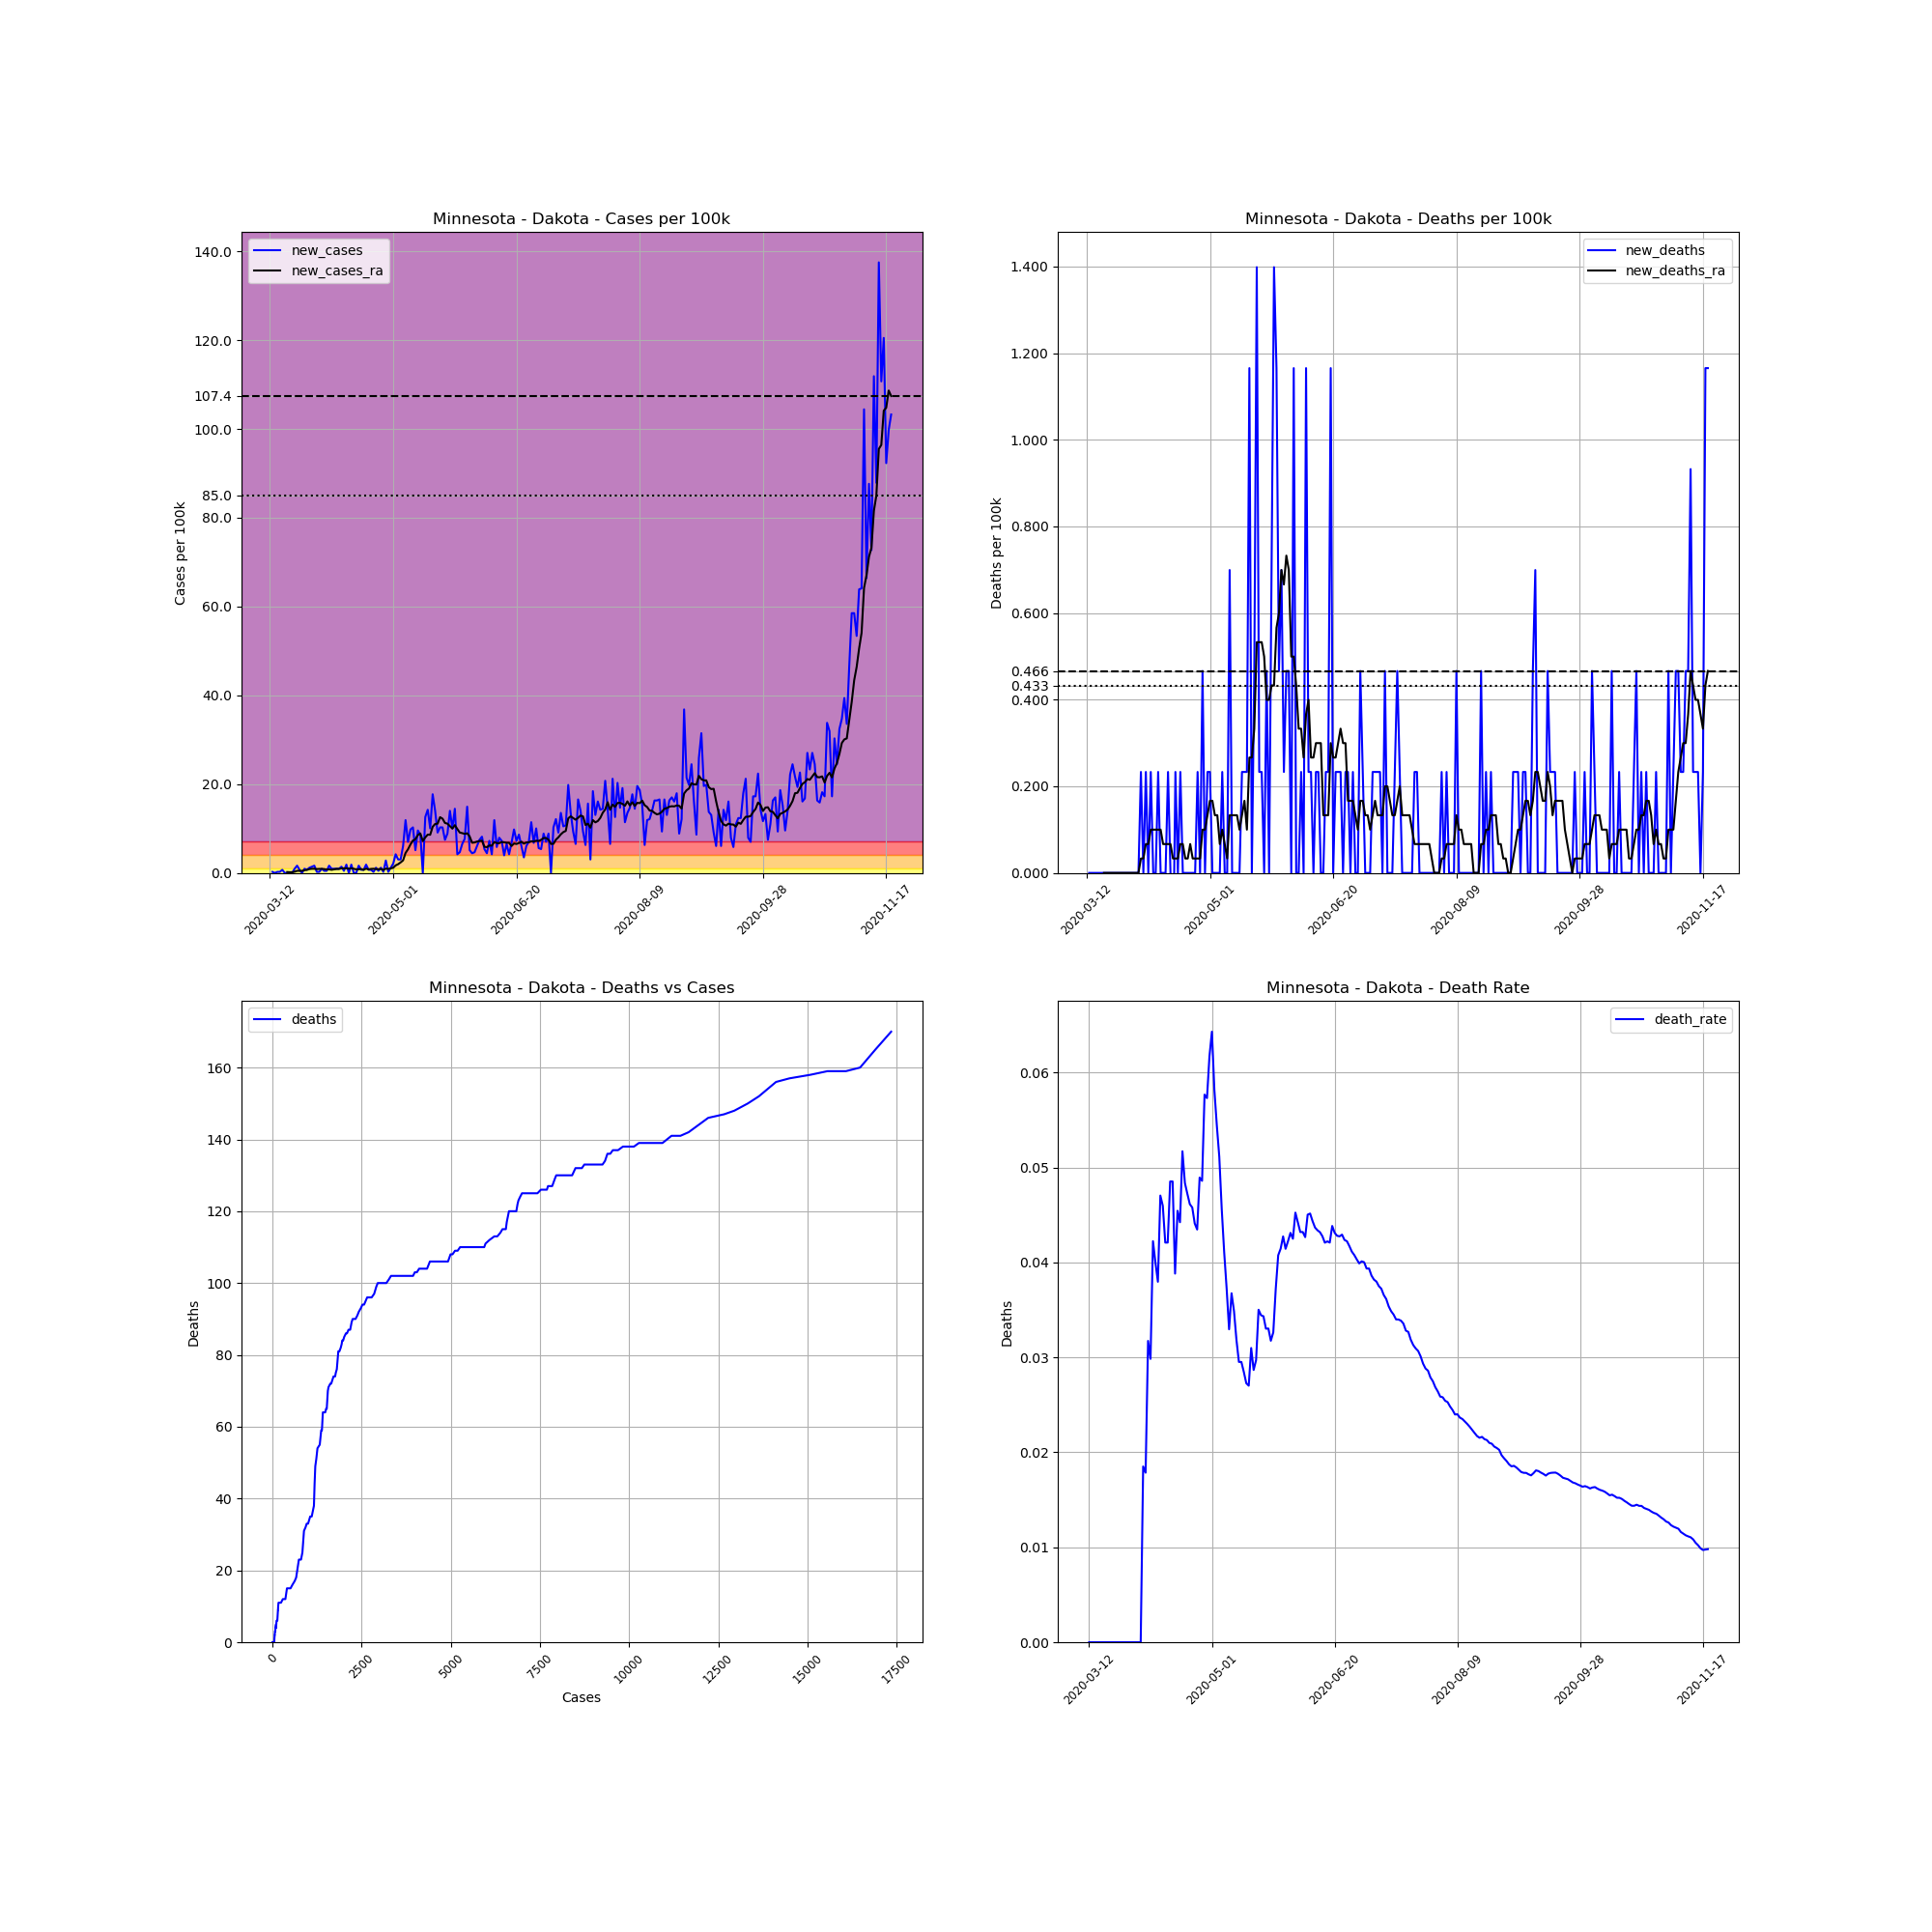

The table this chart was drawn from, first rows:
, date, county, state, fips, cases, deaths, COUNTY, STNAME, CTYNAME, POPESTIMATE2019, cases_per_100k, deaths_per_100k, death_rate, new_cases, new_deaths, new_cases_ra, new_deaths_ra
57002, 2020-03-12, Dakota, Minnesota, 27037, 1, 0, 37, Minnesota, Dakota, 429021, 0.2331, 0.0, 0.0, , , , 
57003, 2020-03-13, Dakota, Minnesota, 27037, 2, 0, 37, Minnesota, Dakota, 429021, 0.4662, 0.0, 0.0, 0.2331, 0.0, , 
57004, 2020-03-14, Dakota, Minnesota, 27037, 2, 0, 37, Minnesota, Dakota, 429021, 0.4662, 0.0, 0.0, 0.0, 0.0, , 
57005, 2020-03-15, Dakota, Minnesota, 27037, 3, 0, 37, Minnesota, Dakota, 429021, 0.6993, 0.0, 0.0, 0.2331, 0.0, , 
57006, 2020-03-16, Dakota, Minnesota, 27037, 4, 0, 37, Minnesota, Dakota, 429021, 0.9324, 0.0, 0.0, 0.2331, 0.0, , 
57007, 2020-03-17, Dakota, Minnesota, 27037, 7, 0, 37, Minnesota, Dakota, 429021, 1.632, 0.0, 0.0, 0.6993, 0.0, , 
57008, 2020-03-18, Dakota, Minnesota, 27037, 7, 0, 37, Minnesota, Dakota, 429021, 1.632, 0.0, 0.0, 0.0, 0.0, , 
57009, 2020-03-19, Dakota, Minnesota, 27037, 7, 0, 37, Minnesota, Dakota, 429021, 1.632, 0.0, 0.0, 0.0, 0.0, 0.1998, 0.0
57010, 2020-03-20, Dakota, Minnesota, 27037, 7, 0, 37, Minnesota, Dakota, 429021, 1.632, 0.0, 0.0, 0.0, 0.0, 0.1665, 0.0
57011, 2020-03-21, Dakota, Minnesota, 27037, 7, 0, 37, Minnesota, Dakota, 429021, 1.632, 0.0, 0.0, 0.0, 0.0, 0.1665, 0.0
57012, 2020-03-22, Dakota, Minnesota, 27037, 11, 0, 37, Minnesota, Dakota, 429021, 2.564, 0.0, 0.0, 0.9324, 0.0, 0.2664, 0.0
57013, 2020-03-23, Dakota, Minnesota, 27037, 18, 0, 37, Minnesota, Dakota, 429021, 4.196, 0.0, 0.0, 1.632, 0.0, 0.4662, 0.0
57014, 2020-03-24, Dakota, Minnesota, 27037, 21, 0, 37, Minnesota, Dakota, 429021, 4.895, 0.0, 0.0, 0.6993, 0.0, 0.4662, 0.0
57015, 2020-03-25, Dakota, Minnesota, 27037, 21, 0, 37, Minnesota, Dakota, 429021, 4.895, 0.0, 0.0, 0.0, 0.0, 0.4662, 0.0
57016, 2020-03-26, Dakota, Minnesota, 27037, 25, 0, 37, Minnesota, Dakota, 429021, 5.827, 0.0, 0.0, 0.9324, 0.0, 0.5994, 0.0
57017, 2020-03-27, Dakota, Minnesota, 27037, 28, 0, 37, Minnesota, Dakota, 429021, 6.526, 0.0, 0.0, 0.6993, 0.0, 0.6993, 0.0
57018, 2020-03-28, Dakota, Minnesota, 27037, 33, 0, 37, Minnesota, Dakota, 429021, 7.692, 0.0, 0.0, 1.165, 0.0, 0.8658, 0.0
57019, 2020-03-29, Dakota, Minnesota, 27037, 39, 0, 37, Minnesota, Dakota, 429021, 9.09, 0.0, 0.0, 1.399, 0.0, 0.9324, 0.0
57020, 2020-03-30, Dakota, Minnesota, 27037, 46, 0, 37, Minnesota, Dakota, 429021, 10.72, 0.0, 0.0, 1.632, 0.0, 0.9324, 0.0
57021, 2020-03-31, Dakota, Minnesota, 27037, 47, 0, 37, Minnesota, Dakota, 429021, 10.96, 0.0, 0.0, 0.2331, 0.0, 0.8658, 0.0
57022, 2020-04-01, Dakota, Minnesota, 27037, 48, 0, 37, Minnesota, Dakota, 429021, 11.19, 0.0, 0.0, 0.2331, 0.0, 0.8991, 0.0
57023, 2020-04-02, Dakota, Minnesota, 27037, 52, 0, 37, Minnesota, Dakota, 429021, 12.12, 0.0, 0.0, 0.9324, 0.0, 0.8991, 0.0
57024, 2020-04-03, Dakota, Minnesota, 27037, 54, 1, 37, Minnesota, Dakota, 429021, 12.59, 0.2331, 0.01852, 0.4662, 0.2331, 0.8658, 0.0333
57025, 2020-04-04, Dakota, Minnesota, 27037, 56, 1, 37, Minnesota, Dakota, 429021, 13.05, 0.2331, 0.01786, 0.4662, 0.0, 0.7659, 0.0333
57026, 2020-04-05, Dakota, Minnesota, 27037, 63, 2, 37, Minnesota, Dakota, 429021, 14.68, 0.4662, 0.03175, 1.632, 0.2331, 0.7992, 0.0666
57027, 2020-04-06, Dakota, Minnesota, 27037, 67, 2, 37, Minnesota, Dakota, 429021, 15.62, 0.4662, 0.02985, 0.9324, 0.0, 0.6993, 0.0666
57028, 2020-04-07, Dakota, Minnesota, 27037, 71, 3, 37, Minnesota, Dakota, 429021, 16.55, 0.6993, 0.04225, 0.9324, 0.2331, 0.7992, 0.0999
57029, 2020-04-08, Dakota, Minnesota, 27037, 75, 3, 37, Minnesota, Dakota, 429021, 17.48, 0.6993, 0.04, 0.9324, 0.0, 0.8991, 0.0999
57030, 2020-04-09, Dakota, Minnesota, 27037, 79, 3, 37, Minnesota, Dakota, 429021, 18.41, 0.6993, 0.03797, 0.9324, 0.0, 0.8991, 0.0999
57031, 2020-04-10, Dakota, Minnesota, 27037, 85, 4, 37, Minnesota, Dakota, 429021, 19.81, 0.9324, 0.04706, 1.399, 0.2331, 1.032, 0.0999
57032, 2020-04-11, Dakota, Minnesota, 27037, 87, 4, 37, Minnesota, Dakota, 429021, 20.28, 0.9324, 0.04598, 0.4662, 0.0, 1.032, 0.0999
57033, 2020-04-12, Dakota, Minnesota, 27037, 95, 4, 37, Minnesota, Dakota, 429021, 22.14, 0.9324, 0.04211, 1.865, 0.0, 1.066, 0.0666
57034, 2020-04-13, Dakota, Minnesota, 27037, 95, 4, 37, Minnesota, Dakota, 429021, 22.14, 0.9324, 0.04211, 0.0, 0.0, 0.9324, 0.0666
57035, 2020-04-14, Dakota, Minnesota, 27037, 103, 5, 37, Minnesota, Dakota, 429021, 24.01, 1.165, 0.04854, 1.865, 0.2331, 1.066, 0.0666
57036, 2020-04-15, Dakota, Minnesota, 27037, 103, 5, 37, Minnesota, Dakota, 429021, 24.01, 1.165, 0.04854, 0.0, 0.0, 0.9324, 0.0666
57037, 2020-04-16, Dakota, Minnesota, 27037, 103, 4, 37, Minnesota, Dakota, 429021, 24.01, 0.9324, 0.03883, 0.0, -0.2331, 0.7992, 0.0333
57038, 2020-04-17, Dakota, Minnesota, 27037, 110, 5, 37, Minnesota, Dakota, 429021, 25.64, 1.165, 0.04545, 1.632, 0.2331, 0.8325, 0.0333
57039, 2020-04-18, Dakota, Minnesota, 27037, 113, 5, 37, Minnesota, Dakota, 429021, 26.34, 1.165, 0.04425, 0.6993, 0.0, 0.8658, 0.0333
57040, 2020-04-19, Dakota, Minnesota, 27037, 116, 6, 37, Minnesota, Dakota, 429021, 27.04, 1.399, 0.05172, 0.6993, 0.2331, 0.6993, 0.0666
57041, 2020-04-20, Dakota, Minnesota, 27037, 124, 6, 37, Minnesota, Dakota, 429021, 28.9, 1.399, 0.04839, 1.865, 0.0, 0.9657, 0.0666
57042, 2020-04-21, Dakota, Minnesota, 27037, 127, 6, 37, Minnesota, Dakota, 429021, 29.6, 1.399, 0.04724, 0.6993, 0.0, 0.7992, 0.0333
57043, 2020-04-22, Dakota, Minnesota, 27037, 130, 6, 37, Minnesota, Dakota, 429021, 30.3, 1.399, 0.04615, 0.6993, 0.0, 0.8991, 0.0333
57044, 2020-04-23, Dakota, Minnesota, 27037, 131, 6, 37, Minnesota, Dakota, 429021, 30.53, 1.399, 0.0458, 0.2331, 0.0, 0.9324, 0.0666
57045, 2020-04-24, Dakota, Minnesota, 27037, 136, 6, 37, Minnesota, Dakota, 429021, 31.7, 1.399, 0.04412, 1.165, 0.0, 0.8658, 0.0333
57046, 2020-04-25, Dakota, Minnesota, 27037, 138, 6, 37, Minnesota, Dakota, 429021, 32.17, 1.399, 0.04348, 0.4662, 0.0, 0.8325, 0.0333
57047, 2020-04-26, Dakota, Minnesota, 27037, 143, 7, 37, Minnesota, Dakota, 429021, 33.33, 1.632, 0.04895, 1.165, 0.2331, 0.8991, 0.0333
57048, 2020-04-27, Dakota, Minnesota, 27037, 144, 7, 37, Minnesota, Dakota, 429021, 33.56, 1.632, 0.04861, 0.2331, 0.0, 0.666, 0.0333
57049, 2020-04-28, Dakota, Minnesota, 27037, 156, 9, 37, Minnesota, Dakota, 429021, 36.36, 2.098, 0.05769, 2.797, 0.4662, 0.9657, 0.0999
57050, 2020-04-29, Dakota, Minnesota, 27037, 157, 9, 37, Minnesota, Dakota, 429021, 36.59, 2.098, 0.05732, 0.2331, 0.0, 0.8991, 0.0999
57051, 2020-04-30, Dakota, Minnesota, 27037, 162, 10, 37, Minnesota, Dakota, 429021, 37.76, 2.331, 0.06173, 1.165, 0.2331, 1.032, 0.1332
57052, 2020-05-01, Dakota, Minnesota, 27037, 171, 11, 37, Minnesota, Dakota, 429021, 39.86, 2.564, 0.06433, 2.098, 0.2331, 1.165, 0.1665
57053, 2020-05-02, Dakota, Minnesota, 27037, 189, 11, 37, Minnesota, Dakota, 429021, 44.05, 2.564, 0.0582, 4.196, 0.0, 1.698, 0.1665
57054, 2020-05-03, Dakota, Minnesota, 27037, 202, 11, 37, Minnesota, Dakota, 429021, 47.08, 2.564, 0.05446, 3.03, 0.0, 1.965, 0.1332
57055, 2020-05-04, Dakota, Minnesota, 27037, 215, 11, 37, Minnesota, Dakota, 429021, 50.11, 2.564, 0.05116, 3.03, 0.0, 2.364, 0.1332
57056, 2020-05-05, Dakota, Minnesota, 27037, 241, 11, 37, Minnesota, Dakota, 429021, 56.17, 2.564, 0.04564, 6.06, 0.0, 2.83, 0.0666
57057, 2020-05-06, Dakota, Minnesota, 27037, 292, 12, 37, Minnesota, Dakota, 429021, 68.06, 2.797, 0.0411, 11.89, 0.2331, 4.495, 0.0999
57058, 2020-05-07, Dakota, Minnesota, 27037, 322, 12, 37, Minnesota, Dakota, 429021, 75.05, 2.797, 0.03727, 6.993, 0.0, 5.328, 0.0666
57059, 2020-05-08, Dakota, Minnesota, 27037, 364, 12, 37, Minnesota, Dakota, 429021, 84.84, 2.797, 0.03297, 9.79, 0.0, 6.427, 0.0333
57060, 2020-05-09, Dakota, Minnesota, 27037, 408, 15, 37, Minnesota, Dakota, 429021, 95.1, 3.496, 0.03676, 10.26, 0.6993, 7.292, 0.1332
57061, 2020-05-10, Dakota, Minnesota, 27037, 430, 15, 37, Minnesota, Dakota, 429021, 100.2, 3.496, 0.03488, 5.128, 0.0, 7.592, 0.1332
... 193 more rows
